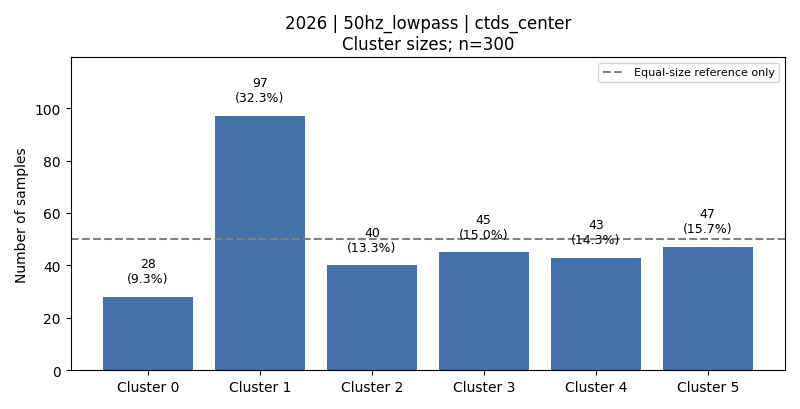

Values plotted in this chart, from the file beside it:
cluster, count, fraction, dominant_activity, dominant_activity_fraction
0, 28, 0.09333, 2, 0.7143
1, 97, 0.3233, 5, 0.3299
2, 40, 0.1333, 2, 0.5
3, 45, 0.15, 3, 0.7556
4, 43, 0.1433, 1, 0.6744
5, 47, 0.1567, 6, 0.3617
